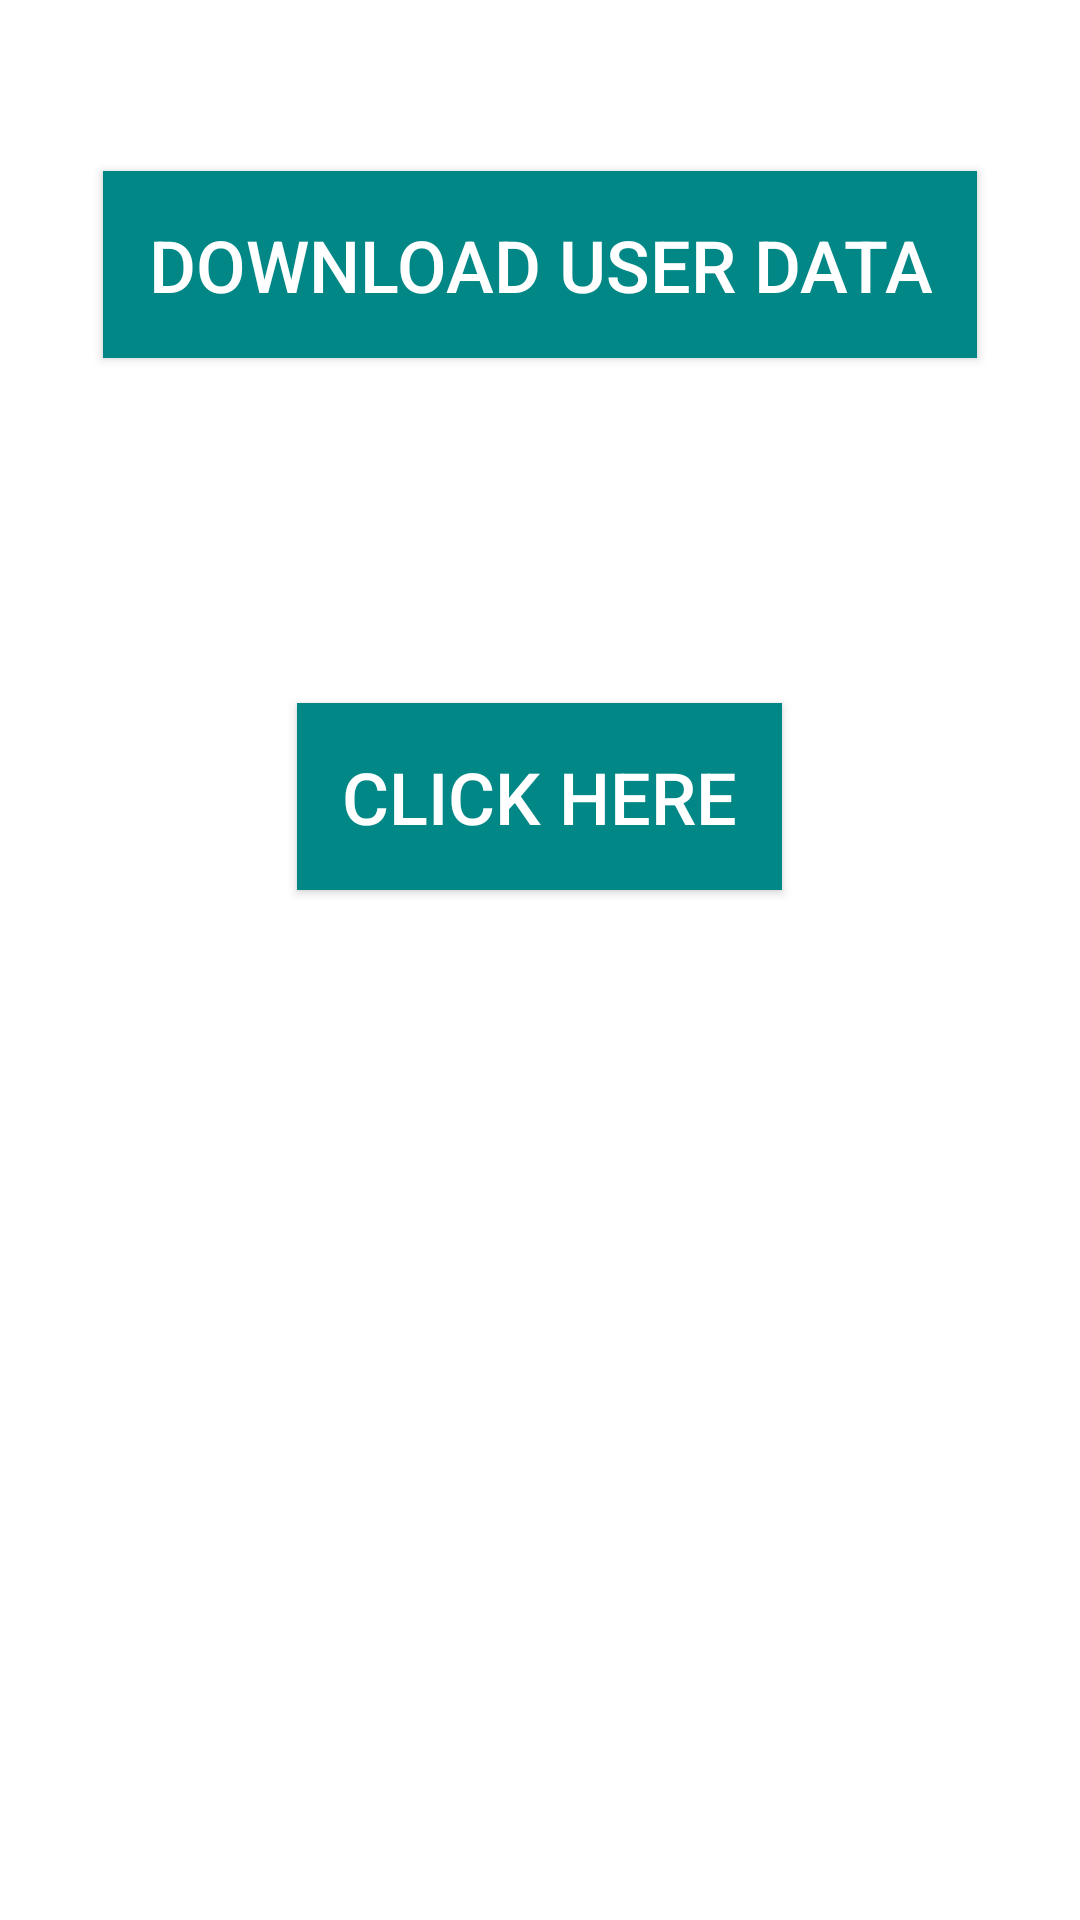

Produce the Android XML layout that renders to this screen, including the resource entries it uses.
<!-- AndroidManifest.xml: application theme Theme.CheezyCodeDemo -->
<!-- res/layout/activity_coroutine_main.xml -->
<?xml version="1.0" encoding="utf-8"?>
<layout xmlns:android="http://schemas.android.com/apk/res/android"
    xmlns:app="http://schemas.android.com/apk/res-auto"
    xmlns:tools="http://schemas.android.com/tools">

    <data>

    </data>

    <androidx.appcompat.widget.LinearLayoutCompat
        android:layout_width="match_parent"
        android:layout_height="match_parent"
        android:orientation="vertical"
        tools:context=".androidbootcamp2023.andoidbootcamp.coroutines.CoroutineMainActivity">
        <TextView
            android:layout_gravity="center_horizontal"
            android:layout_height="wrap_content"
            android:layout_width="wrap_content"
            android:textSize="20sp"
            android:layout_marginTop="20dp"
            android:id="@+id/tvUserMessage"/>

        <Button android:layout_gravity="center_horizontal"
            android:layout_height="wrap_content"
            android:layout_width="wrap_content"
            android:textSize="24sp"
            android:layout_marginTop="10dp"
            android:id="@+id/btnDownloadUserData"
            android:textColor="@android:color/white"
            android:text="Download User Data"
            android:padding="15dp"
            android:background="@color/teal_700"
            android:layout_marginBottom="68dp"/>

        <TextView android:layout_gravity="center_horizontal"
            android:layout_height="wrap_content"
            android:layout_width="wrap_content"
            android:textSize="20sp"
            android:layout_marginTop="10dp"
            android:id="@+id/tvCount"
            tools:text="Count"/>

        <Button android:layout_gravity="center_horizontal"
            android:layout_height="wrap_content"
            android:layout_width="wrap_content"
            android:textSize="24sp"
            android:layout_marginTop="10dp"
            android:id="@+id/btnCount"
            android:textColor="@android:color/white"
            android:text="Click Here"
            android:padding="15dp"
            android:background="@color/teal_700"/>
    </androidx.appcompat.widget.LinearLayoutCompat>
</layout>
<!-- resources referenced by this layout -->
<resources>
  <style name="Theme.CheezyCodeDemo" parent="Theme.MaterialComponents.DayNight.DarkActionBar">
          
          <item name="colorPrimary">@color/purple_500</item>
          <item name="colorPrimaryVariant">@color/purple_700</item>
          <item name="colorOnPrimary">@color/white</item>
          
          <item name="colorSecondary">@color/teal_200</item>
          <item name="colorSecondaryVariant">@color/teal_700</item>
          <item name="colorOnSecondary">@color/black</item>
          
          <item name="android:statusBarColor" tools:targetApi="l">?attr/colorPrimaryVariant</item>
          
      </style>
  <!-- not gathered from this repository: default colours our renderer supplied (Android Studio template values) -->
  <color name="purple_500">#FF6200EE</color>
  <color name="purple_700">#FF3700B3</color>
  <color name="teal_200">#FF03DAC5</color>
  <color name="teal_700">#FF018786</color>
  <color name="black">#FF000000</color>
  <color name="white">#FFFFFFFF</color>
</resources>
